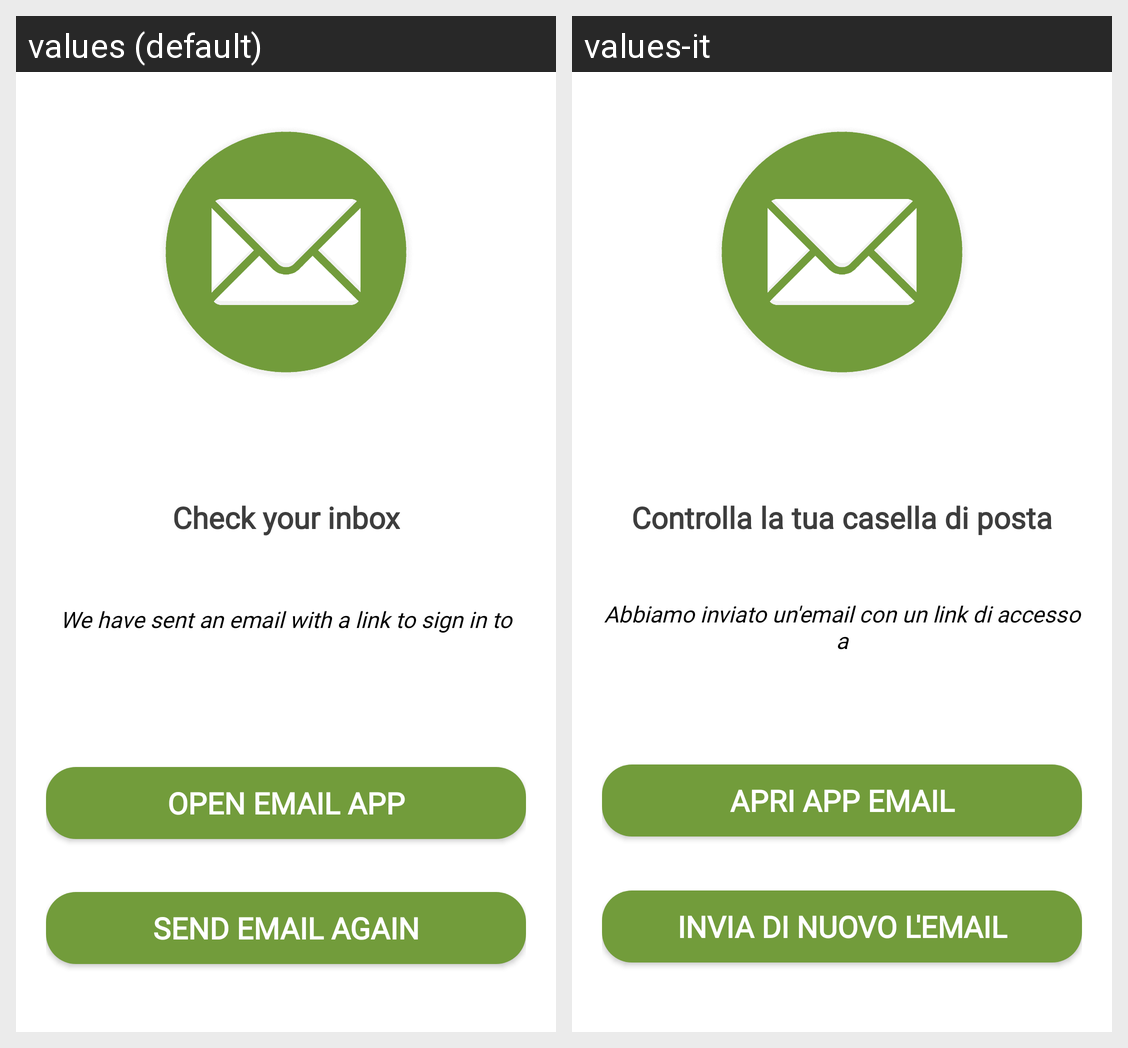

Locale-by-locale string values for the Android screen shown in this grid:
Android screen res/layout/fragment_email.xml rendered under 2 locales, left to right: values (default), values-it. Device: Nexus 5 (rendered at 1080×1920; each locale shown at half size, 540×960, under a caption strip naming it); theme Theme.NoActionBar.
Strings drawn on this screen, with the default value and each locale's value (text and hints the layout hard-codes, and strings that could not be matched under every locale, appear in the picture but are not listed):

check_your_inbox
  values: Check your inbox
  values-it: Controlla la tua casella di posta

we_have_sent_an_email_with_a_link_to_sign_in_to
  values: We have sent an email with a link to sign in to
  values-it: Abbiamo inviato un'email con un link di accesso a

open_email_app
  values: Open email app
  values-it: Apri app email

send_email_again
  values: Send email again
  values-it: Invia di nuovo l'email
